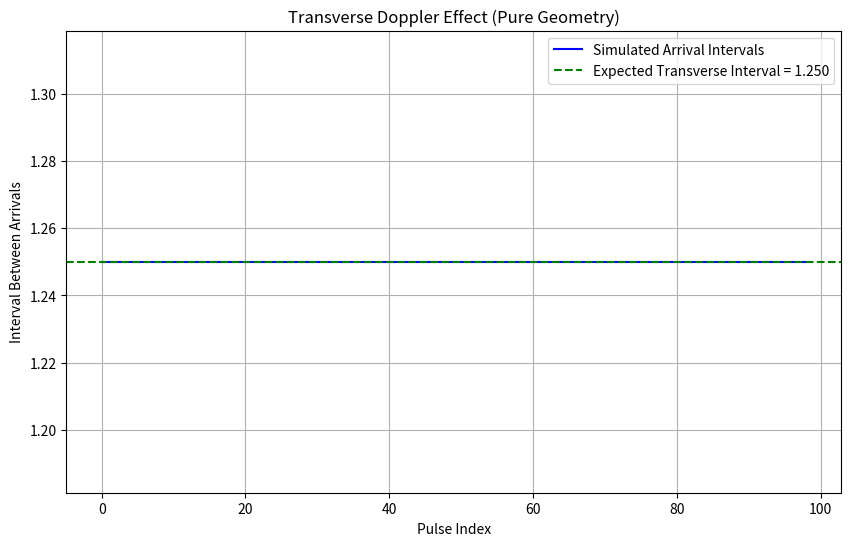

Source code (Python):
# Modified: Transverse Doppler with constant radial distance
# Emitter moves along x-axis at fixed y offset from observer

import numpy as np
import matplotlib.pyplot as plt

# Constants
c = 1.0
T_emit = 1.0
v = 0.6 * c
num_pulses = 100
y_fixed = 50.0  # constant distance from observer along y-axis

gamma = 1 / np.sqrt(1 - (v / c)**2)
tau = np.arange(num_pulses) * T_emit

# Emission events in lab frame
t_emit = gamma * tau
x_emit = gamma * v * tau

# Travel time: assume observer at origin (0, 0)
distance = np.full(num_pulses, y_fixed)  # fixed distance (transverse path)
travel_times = distance / c
t_arrival = t_emit + travel_times
arrival_intervals = np.diff(t_arrival)

# Theoretical transverse Doppler interval
expected_interval = gamma * T_emit

# Plot
plt.figure(figsize=(10, 6))
plt.plot(arrival_intervals, label="Simulated Arrival Intervals", color="blue")
plt.axhline(expected_interval, color="green", linestyle="--",
            label=f"Expected Transverse Interval = {expected_interval:.3f}")
plt.title("Transverse Doppler Effect (Pure Geometry)")
plt.xlabel("Pulse Index")
plt.ylabel("Interval Between Arrivals")
plt.legend()
plt.grid(True)
plt.show()

print(f"Lorentz gamma: {gamma:.5f}")
print(f"Expected Interval: {expected_interval:.5f}")
print(f"Simulated Mean Interval: {np.mean(arrival_intervals):.5f}")
